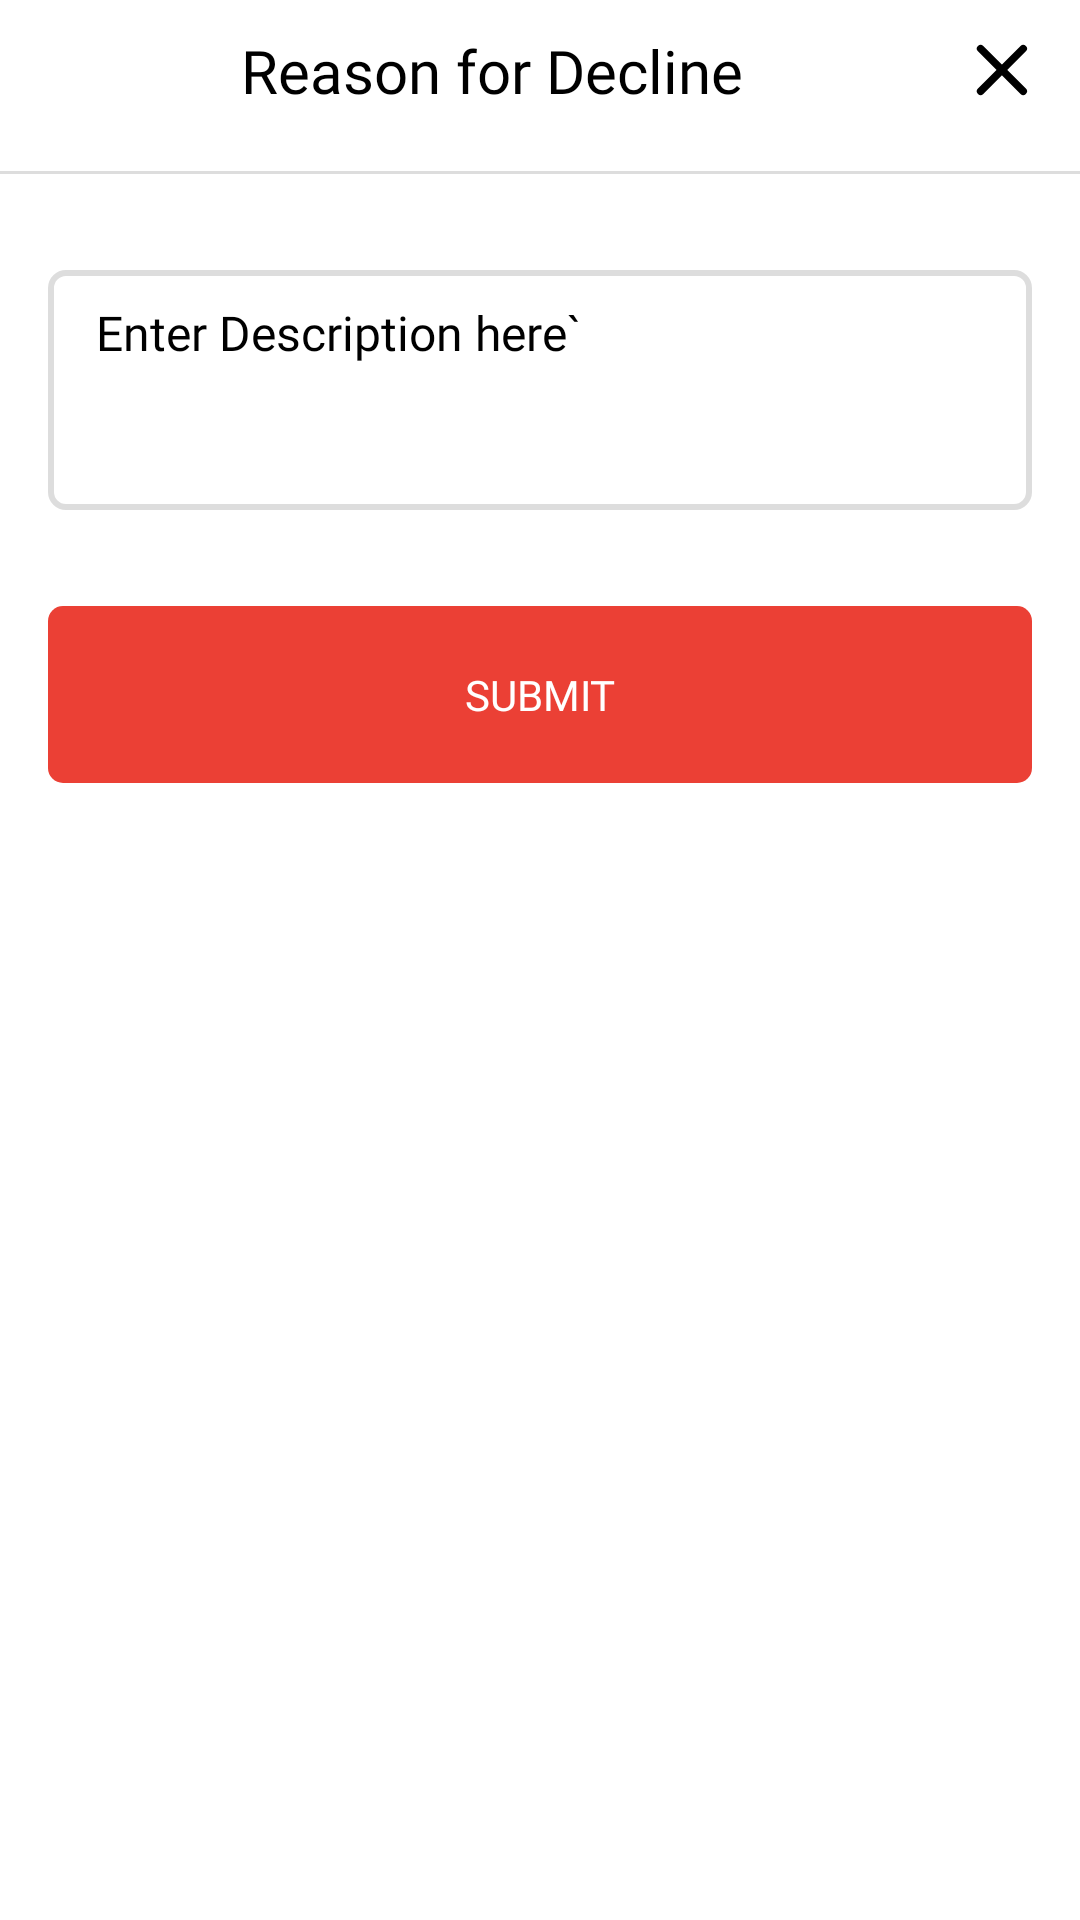

The Android layout XML behind this screen, and the referenced resources:
<!-- AndroidManifest.xml: application theme Theme.Adit_Seller -->
<!-- res/layout/custom_dialog_order_decline.xml -->
<?xml version="1.0" encoding="utf-8"?>
<LinearLayout
    android:orientation="vertical"
    xmlns:android="http://schemas.android.com/apk/res/android"
    android:layout_width="match_parent"
    android:layout_height="wrap_content">


    <LinearLayout
        android:layout_width="match_parent"
        android:layout_height="wrap_content"
        android:orientation="horizontal">


        <TextView
            android:layout_width="0dp"
            android:layout_height="wrap_content"
            android:layout_marginVertical="10dp"
            android:layout_marginLeft="10dp"
            android:layout_weight="1"
            android:fontFamily="@font/bold"
            android:gravity="center"
            android:text="Reason for Decline"
            android:textColor="@color/black"
            android:textSize="20sp" />

        <ImageView
            android:id="@+id/iv_cross"
            android:layout_gravity="center_vertical"
            android:layout_width="32dp"
            android:layout_height="32dp"
            android:layout_marginRight="10dp"
            android:src="@drawable/ic_close" />


    </LinearLayout>

    <View
        android:layout_width="match_parent"
        android:layout_height="1dp"
        android:layout_marginTop="10dp"
        android:layout_marginBottom="32dp"
        android:background="@color/view_lightgray" />


    <LinearLayout
        android:layout_marginBottom="32dp"
        android:layout_marginHorizontal="16dp"
        android:background="@drawable/bg_light_gray"
        android:layout_width="match_parent"
        android:layout_height="80dp">

        <EditText
            android:layout_marginHorizontal="16dp"
            android:background="@null"
            android:layout_width="match_parent"
            android:layout_height="wrap_content"
            android:layout_marginVertical="10dp"
            android:fontFamily="@font/regular"
            android:hint="Enter Description here`"
            android:textColor="@color/black"
            android:textColorHint="@color/black"
            android:textSize="16sp" />

    </LinearLayout>

    <TextView
        android:layout_marginBottom="32dp"
        android:background="@drawable/bg_solid_red"
        android:gravity="center"
        android:paddingVertical="20dp"
        android:layout_width="match_parent"
        android:layout_height="wrap_content"
        android:layout_marginHorizontal="16dp"
        android:fontFamily="@font/bold"
        android:text="SUBMIT"
        android:id="@+id/tv_submit_data"
        android:textColor="@color/white"
        android:textSize="14sp" />



</LinearLayout>
<!-- resources referenced by this layout -->
<resources>
  <color name="black">#000000</color>
  <color name="view_lightgray">#DDDDDD</color>
  <color name="white">#FFFFFF</color>
  <!-- drawable bg_light_gray (drawable) -->
  <?xml version="1.0" encoding="utf-8"?>
  <shape
      xmlns:android="http://schemas.android.com/apk/res/android"
      android:shape="rectangle">
      <solid android:color="@color/social_btn_bg"/>
  
      <corners
          android:radius="5dp"
          />
      <stroke
          android:color="@color/social_btn_border"
          android:width="2sp"/>
  </shape>
  <!-- drawable bg_solid_red (drawable) -->
  <?xml version="1.0" encoding="utf-8"?>
  <shape xmlns:android="http://schemas.android.com/apk/res/android">
      <corners  android:radius="5dp"/>
      <solid android:color="@color/red"/>
  </shape>
  <!-- drawable ic_close (drawable) -->
  <vector xmlns:android="http://schemas.android.com/apk/res/android"
      android:width="51dp"
      android:height="51dp"
      android:viewportWidth="51"
      android:viewportHeight="51">
    <path
        android:pathData="M12.7277,12.7279L12.7277,12.7279A2,2 68.9456,0 1,15.5561 12.7279L38.1836,35.3553A2,2 60.9454,0 1,38.1836 38.1837L38.1836,38.1837A2,2 60.9454,0 1,35.3551 38.1837L12.7277,15.5563A2,2 89.7135,0 1,12.7277 12.7279z"
        android:fillColor="#000000"/>
    <path
        android:pathData="M12.7279,38.1838L12.7279,38.1838A2,2 81.7853,0 1,12.7279 35.3554L35.3553,12.7279A2,2 0,0 1,38.1837 12.7279L38.1837,12.7279A2,2 51.1977,0 1,38.1837 15.5564L15.5563,38.1838A2,2 119.0546,0 1,12.7279 38.1838z"
        android:fillColor="#000000"/>
  </vector>
  <style name="Theme.Adit_Seller" parent="Theme.MaterialComponents.DayNight.NoActionBar">
          
          <item name="colorPrimary">@color/white</item>
          <item name="colorPrimaryVariant">@color/white</item>
          <item name="colorOnPrimary">@color/white</item>
          
          <item name="colorSecondary">@color/red</item>
          <item name="colorSecondaryVariant">@color/red</item>
          <item name="colorOnSecondary">@color/red</item>
          
          <item name="android:statusBarColor" tools:targetApi="l">?attr/colorPrimaryVariant</item>
          
      </style>
  <color name="social_btn_bg">#00E5E5E5</color>
  <color name="social_btn_border">#DDDDDD</color>
  <color name="red">#EB4035</color>
</resources>
